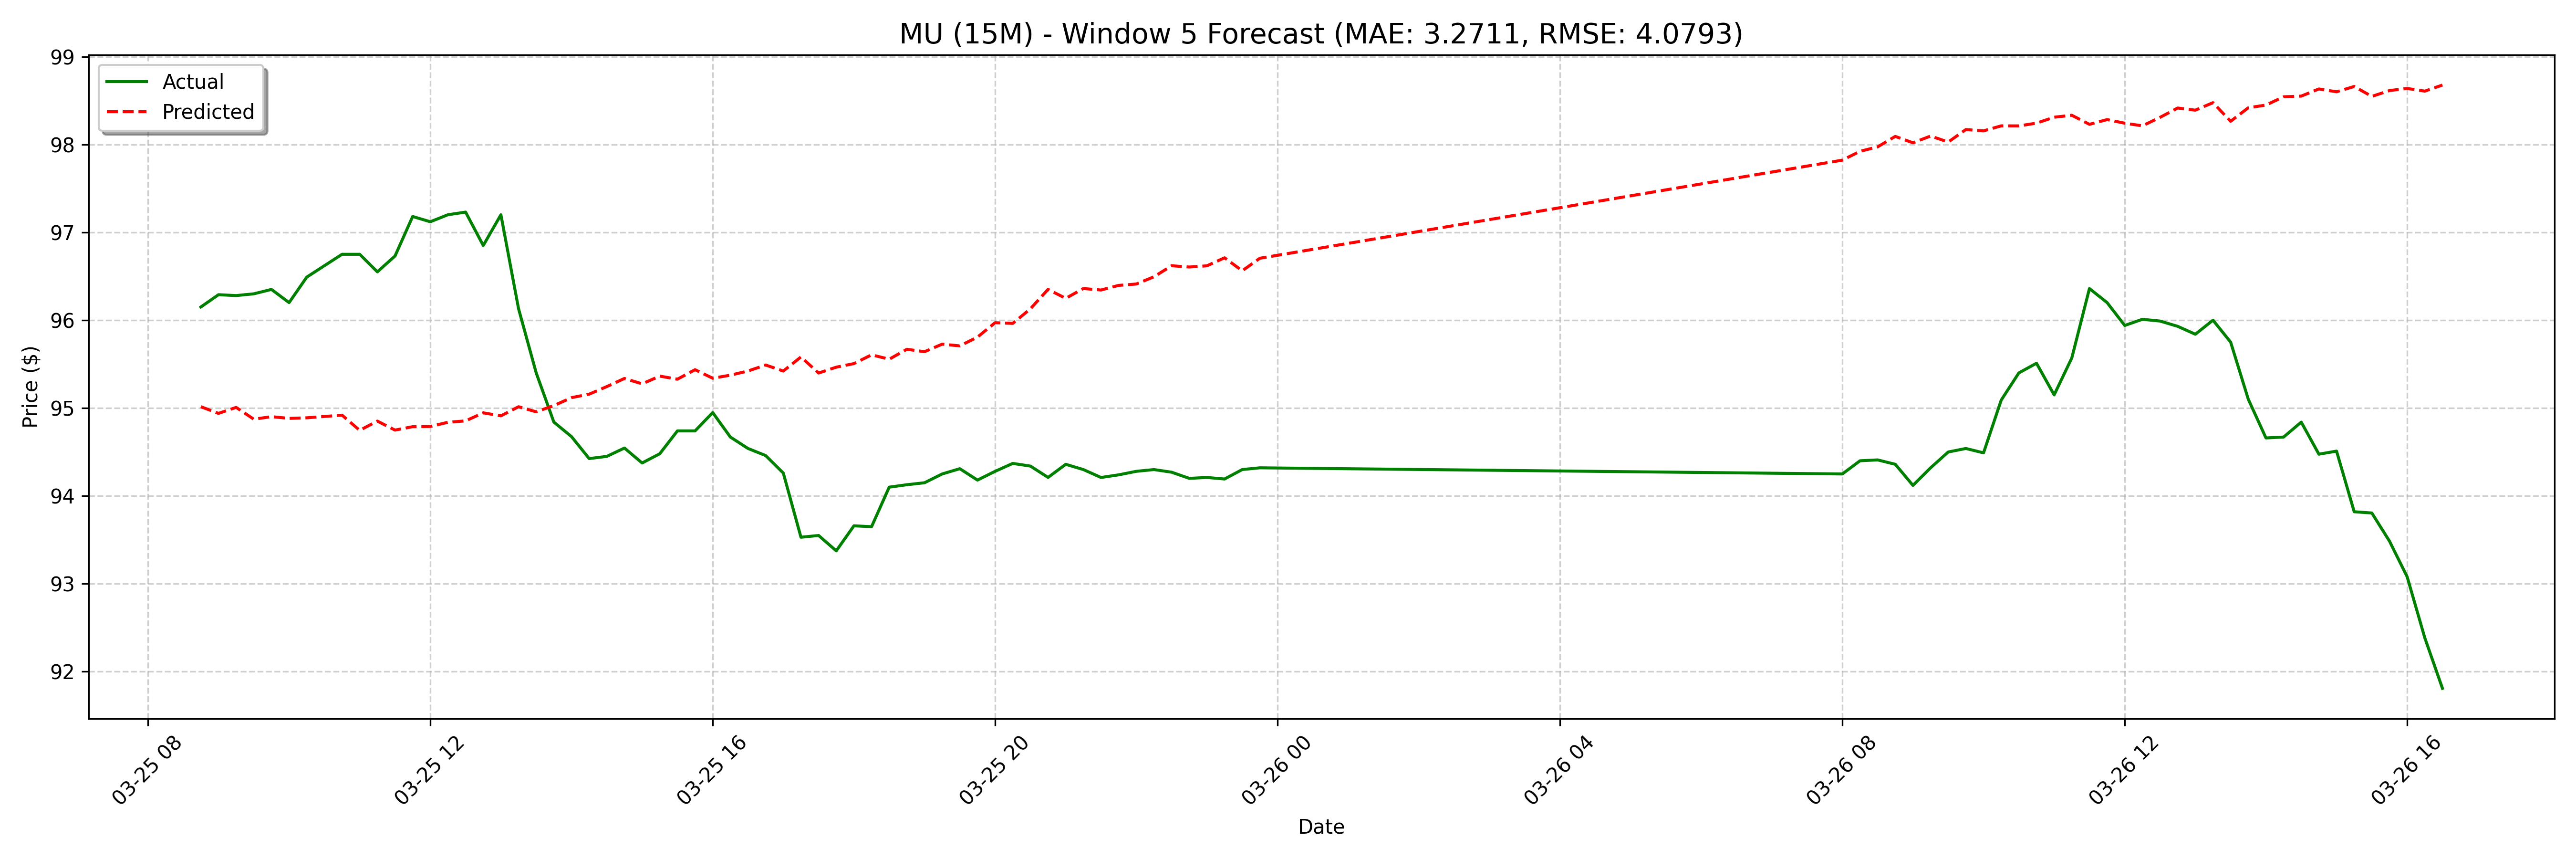

Data behind this chart, as committed beside it:
date, actual, forecast
2025-03-25 08:45:00, 96.15, 95.02
2025-03-25 09:00:00, 96.29, 94.94
2025-03-25 09:15:00, 96.28, 95.01
2025-03-25 09:30:00, 96.3, 94.87
2025-03-25 09:45:00, 96.35, 94.9
2025-03-25 10:00:00, 96.2, 94.88
2025-03-25 10:15:00, 96.49, 94.89
2025-03-25 10:45:00, 96.75, 94.87
2025-03-25 11:00:00, 96.75, 94.92
2025-03-25 11:15:00, 96.55, 94.75
2025-03-25 11:30:00, 96.73, 94.85
2025-03-25 11:45:00, 97.18, 94.75
2025-03-25 12:00:00, 97.12, 94.79
2025-03-25 12:15:00, 97.2, 94.79
2025-03-25 12:30:00, 97.23, 94.84
2025-03-25 12:45:00, 96.85, 94.85
2025-03-25 13:00:00, 97.2, 94.95
2025-03-25 13:15:00, 96.13, 94.91
2025-03-25 13:30:00, 95.4, 95.01
2025-03-25 13:45:00, 94.84, 94.96
2025-03-25 14:00:00, 94.68, 95.03
2025-03-25 14:15:00, 94.43, 95.12
2025-03-25 14:30:00, 94.45, 95.16
2025-03-25 14:45:00, 94.54, 95.24
2025-03-25 15:00:00, 94.38, 95.34
2025-03-25 15:15:00, 94.48, 95.28
2025-03-25 15:30:00, 94.74, 95.36
2025-03-25 15:45:00, 94.74, 95.33
2025-03-25 16:00:00, 94.95, 95.44
2025-03-25 16:15:00, 94.67, 95.34
2025-03-25 16:30:00, 94.54, 95.37
2025-03-25 16:45:00, 94.46, 95.42
2025-03-25 17:00:00, 94.26, 95.49
2025-03-25 17:15:00, 93.53, 95.42
2025-03-25 17:30:00, 93.55, 95.58
2025-03-25 17:45:00, 93.38, 95.4
2025-03-25 18:00:00, 93.66, 95.47
2025-03-25 18:15:00, 93.65, 95.51
2025-03-25 18:30:00, 94.1, 95.61
2025-03-25 18:45:00, 94.13, 95.56
2025-03-25 19:00:00, 94.15, 95.67
2025-03-25 19:15:00, 94.25, 95.64
2025-03-25 19:30:00, 94.31, 95.73
2025-03-25 19:45:00, 94.18, 95.71
2025-03-25 20:00:00, 94.28, 95.81
2025-03-25 20:15:00, 94.37, 95.97
2025-03-25 20:30:00, 94.34, 95.96
2025-03-25 20:45:00, 94.21, 96.13
2025-03-25 21:00:00, 94.36, 96.35
2025-03-25 21:15:00, 94.3, 96.25
2025-03-25 21:30:00, 94.21, 96.36
2025-03-25 21:45:00, 94.24, 96.34
2025-03-25 22:00:00, 94.28, 96.4
2025-03-25 22:15:00, 94.3, 96.41
2025-03-25 22:30:00, 94.27, 96.49
2025-03-25 22:45:00, 94.2, 96.62
2025-03-25 23:00:00, 94.21, 96.61
2025-03-25 23:15:00, 94.19, 96.62
2025-03-25 23:30:00, 94.3, 96.71
2025-03-25 23:45:00, 94.32, 96.56
... 68 more rows
